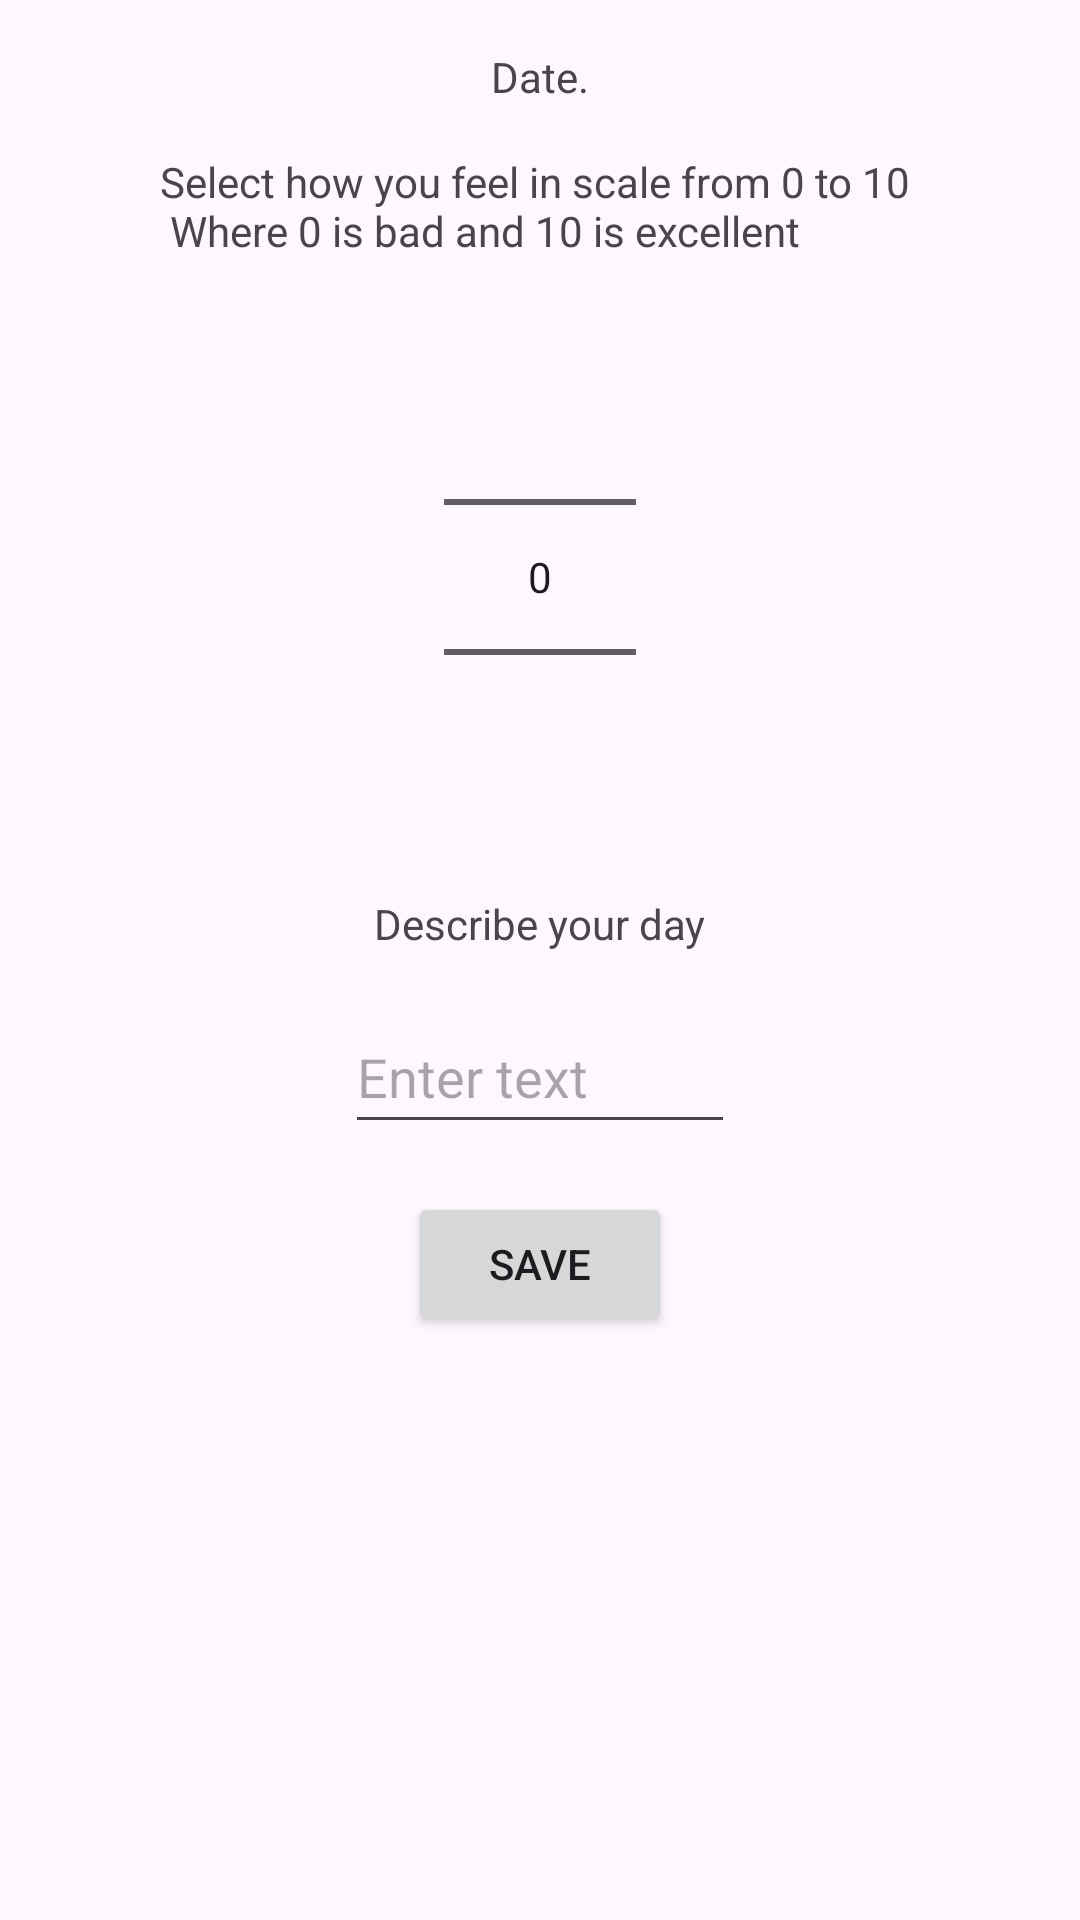

Android layout source for this screen:
<!-- AndroidManifest.xml: application theme Theme.MGRMarko -->
<!-- res/layout/fragment_second_java.xml -->
<?xml version="1.0" encoding="utf-8"?>
<androidx.core.widget.NestedScrollView xmlns:android="http://schemas.android.com/apk/res/android"
    xmlns:app="http://schemas.android.com/apk/res-auto"
    xmlns:tools="http://schemas.android.com/tools"
    android:layout_width="match_parent"
    android:layout_height="match_parent"
    tools:context=".CalendarKotlin.SecondFragment">

    <androidx.constraintlayout.widget.ConstraintLayout
        android:layout_width="match_parent"
        android:layout_height="match_parent"
        android:padding="16dp">

        <TextView
            android:id="@+id/textview_date"
            android:layout_width="wrap_content"
            android:layout_height="wrap_content"
            android:text="@string/selectedDate"
            app:layout_constraintEnd_toEndOf="parent"
            app:layout_constraintStart_toStartOf="parent"
            app:layout_constraintTop_toTopOf="parent" />

        <TextView
            android:id="@+id/textview_mood"
            android:layout_width="wrap_content"
            android:layout_height="wrap_content"
            android:layout_marginTop="16dp"
            android:text="@string/moodHintText"
            app:layout_constraintEnd_toEndOf="parent"
            app:layout_constraintStart_toStartOf="parent"
            app:layout_constraintTop_toBottomOf="@+id/textview_date" />

        <NumberPicker
            android:id="@+id/numberPickerMood"
            android:layout_width="wrap_content"
            android:layout_height="wrap_content"
            android:layout_marginTop="16dp"
            app:layout_constraintEnd_toEndOf="parent"
            app:layout_constraintStart_toStartOf="parent"
            app:layout_constraintTop_toBottomOf="@+id/textview_mood" />

        <TextView
            android:id="@+id/textview_DayDesc"
            android:layout_width="wrap_content"
            android:layout_height="wrap_content"

            android:layout_marginTop="16dp"

            android:text="@string/dayDescHint"
            app:layout_constraintEnd_toEndOf="parent"
            app:layout_constraintStart_toStartOf="parent"
            app:layout_constraintTop_toBottomOf="@+id/numberPickerMood" />

        <EditText
            android:id="@+id/editText_dayDesc"
            android:layout_width="130dp"
            android:layout_height="48dp"
            android:layout_marginTop="16dp"
            android:hint="Enter text"
            android:inputType="textMultiLine"
            app:layout_constraintEnd_toEndOf="parent"
            app:layout_constraintStart_toStartOf="parent"
            app:layout_constraintTop_toBottomOf="@+id/textview_DayDesc" />

        <Button
            android:id="@+id/button_second"
            android:layout_width="wrap_content"
            android:layout_height="wrap_content"
            android:layout_marginTop="16dp"
            android:text="@string/save"
            app:layout_constraintEnd_toEndOf="parent"
            app:layout_constraintStart_toStartOf="parent"
            app:layout_constraintTop_toBottomOf="@+id/editText_dayDesc" />

        <Button
            android:id="@+id/button_delete"
            android:layout_width="wrap_content"
            android:layout_height="wrap_content"
            android:layout_marginTop="16dp"
            android:text="@string/delete"
            android:visibility="gone"
            app:layout_constraintEnd_toEndOf="parent"
            app:layout_constraintStart_toStartOf="parent"
            app:layout_constraintTop_toBottomOf="@+id/button_second" />

    </androidx.constraintlayout.widget.ConstraintLayout>
</androidx.core.widget.NestedScrollView>
<!-- resources referenced by this layout -->
<resources>
  <string name="dayDescHint">Describe your day</string>
  <string name="delete">Delete entry</string>
  <string name="moodHintText">Select how you feel in scale from 0 to 10 \n
      Where 0 is bad and 10 is excellent</string>
  <string name="save">Save</string>
  <string name="selectedDate">Date.</string>
  <style name="Theme.MGRMarko" parent="Theme.MaterialComponents.DayNight.NoActionBar">
          
          <item name="colorPrimary">@color/purple_500</item>
          <item name="colorPrimaryVariant">@color/purple_700</item>
          <item name="colorOnPrimary">@color/white</item>
          
          <item name="colorSecondary">@color/teal_200</item>
          <item name="colorSecondaryVariant">@color/teal_700</item>
          <item name="colorOnSecondary">@color/black</item>
          
          <item name="android:statusBarColor">?attr/colorPrimaryVariant</item>
          
      </style>
  <!-- not gathered from this repository: default colours our renderer supplied (Android Studio template values) -->
  <color name="purple_500">#FF6200EE</color>
  <color name="purple_700">#FF3700B3</color>
  <color name="teal_200">#FF03DAC5</color>
  <color name="teal_700">#FF018786</color>
  <color name="black">#FF000000</color>
  <color name="white">#FFFFFFFF</color>
</resources>
